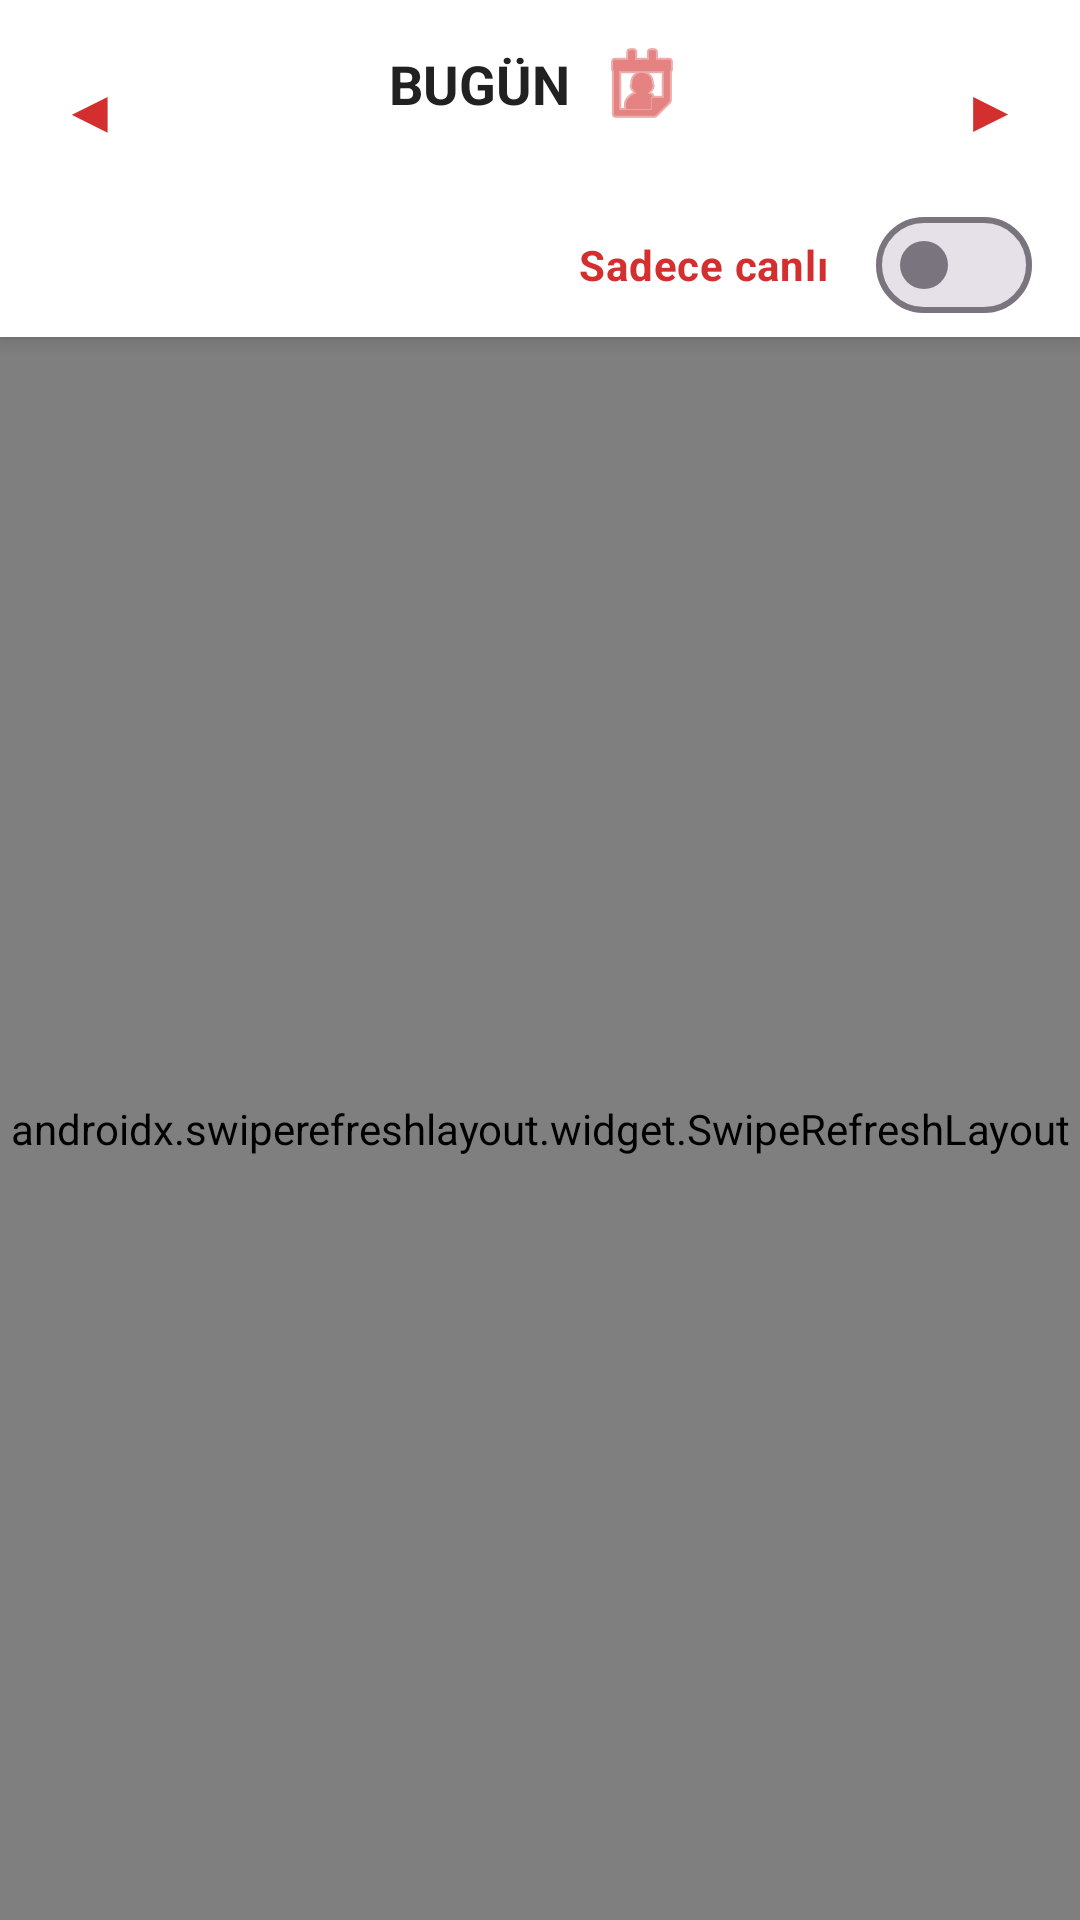

Produce the Android XML layout that renders to this screen, including the resource entries it uses.
<!-- AndroidManifest.xml: application theme Theme.ScoreTrack -->
<!-- res/layout/activity_main.xml -->
<?xml version="1.0" encoding="utf-8"?>
<LinearLayout xmlns:android="http://schemas.android.com/apk/res/android"
    android:layout_width="match_parent"
    android:layout_height="match_parent"
    android:background="@color/bg_page"
    android:fitsSystemWindows="true"
    android:orientation="vertical">

    
    <LinearLayout
        android:layout_width="match_parent"
        android:layout_height="wrap_content"
        android:background="@color/bg_surface"
        android:elevation="4dp"
        android:orientation="vertical">

        <LinearLayout
            android:id="@+id/llDateSelector"
            android:layout_width="match_parent"
            android:layout_height="wrap_content"
            android:gravity="center"
            android:orientation="horizontal"
            android:paddingHorizontal="4dp"
            android:paddingTop="8dp">

            <TextView
                android:id="@+id/btnPrevDay"
                android:layout_width="wrap_content"
                android:layout_height="wrap_content"
                android:background="?attr/selectableItemBackgroundBorderless"
                android:contentDescription="Önceki gün"
                android:paddingHorizontal="16dp"
                android:paddingVertical="8dp"
                android:text="◀"
                android:textColor="@color/accent"
                android:textSize="20sp" />

            <LinearLayout
                android:id="@+id/llDateLabel"
                android:layout_width="0dp"
                android:layout_height="wrap_content"
                android:layout_weight="1"
                android:background="?attr/selectableItemBackground"
                android:gravity="center"
                android:orientation="vertical"
                android:paddingVertical="4dp">

                <TextView
                    android:id="@+id/tvSelectedDate"
                    android:layout_width="wrap_content"
                    android:layout_height="wrap_content"
                    android:drawablePadding="8dp"
                    android:gravity="center"
                    android:text="BUGÜN"
                    android:textColor="@color/text_primary"
                    android:textSize="18sp"
                    android:textStyle="bold"
                    android:drawableEnd="@android:drawable/ic_menu_my_calendar"
                    android:drawableTint="@color/accent" />

                <TextView
                    android:id="@+id/tvSelectedDateSub"
                    android:layout_width="wrap_content"
                    android:layout_height="wrap_content"
                    android:textColor="@color/text_secondary"
                    android:textSize="12sp" />
            </LinearLayout>

            <TextView
                android:id="@+id/btnNextDay"
                android:layout_width="wrap_content"
                android:layout_height="wrap_content"
                android:background="?attr/selectableItemBackgroundBorderless"
                android:contentDescription="Sonraki gün"
                android:paddingHorizontal="16dp"
                android:paddingVertical="8dp"
                android:text="▶"
                android:textColor="@color/accent"
                android:textSize="20sp" />
        </LinearLayout>

        <LinearLayout
            android:layout_width="match_parent"
            android:layout_height="wrap_content"
            android:gravity="center_vertical"
            android:orientation="horizontal"
            android:paddingHorizontal="16dp">

            <TextView
                android:id="@+id/tvMatchCount"
                android:layout_width="0dp"
                android:layout_height="wrap_content"
                android:layout_weight="1"
                android:textColor="@color/text_secondary"
                android:textSize="13sp" />

            <com.google.android.material.materialswitch.MaterialSwitch
                android:id="@+id/switchLive"
                android:layout_width="wrap_content"
                android:layout_height="wrap_content"
                android:text="Sadece canlı"
                android:textColor="@color/accent"
                android:textStyle="bold" />
        </LinearLayout>
    </LinearLayout>

    
    <FrameLayout
        android:layout_width="match_parent"
        android:layout_height="0dp"
        android:layout_weight="1">

        
        <androidx.swiperefreshlayout.widget.SwipeRefreshLayout
            android:id="@+id/swipeRefresh"
            android:layout_width="match_parent"
            android:layout_height="match_parent">

            <androidx.recyclerview.widget.RecyclerView
                android:id="@+id/rvMatches"
                android:layout_width="match_parent"
                android:layout_height="match_parent"
                android:clipToPadding="false"
                android:paddingBottom="16dp" />
        </androidx.swiperefreshlayout.widget.SwipeRefreshLayout>

        <TextView
            android:id="@+id/tvEmpty"
            android:layout_width="match_parent"
            android:layout_height="wrap_content"
            android:layout_gravity="center"
            android:gravity="center"
            android:paddingHorizontal="32dp"
            android:textColor="@color/text_secondary"
            android:textSize="15sp"
            android:visibility="gone" />

        <ProgressBar
            android:id="@+id/progress"
            android:layout_width="wrap_content"
            android:layout_height="wrap_content"
            android:layout_gravity="center"
            android:indeterminateTint="@color/accent"
            android:visibility="gone" />
    </FrameLayout>
</LinearLayout>
<!-- resources referenced by this layout -->
<resources>
  <color name="accent">#D32F2F</color>
  <color name="bg_page">#F2F3F5</color>
  <color name="bg_surface">#FFFFFF</color>
  <color name="text_primary">#212121</color>
  <color name="text_secondary">#757575</color>
  <style name="Theme.ScoreTrack" parent="Base.Theme.ScoreTrack" />
  <style name="Base.Theme.ScoreTrack" parent="Theme.Material3.DayNight.NoActionBar">
          <item name="colorPrimary">@color/accent</item>
          <item name="colorOnPrimary">@color/white</item>
          <item name="android:windowBackground">@color/bg_page</item>
      </style>
  <color name="white">#FFFFFFFF</color>
</resources>
